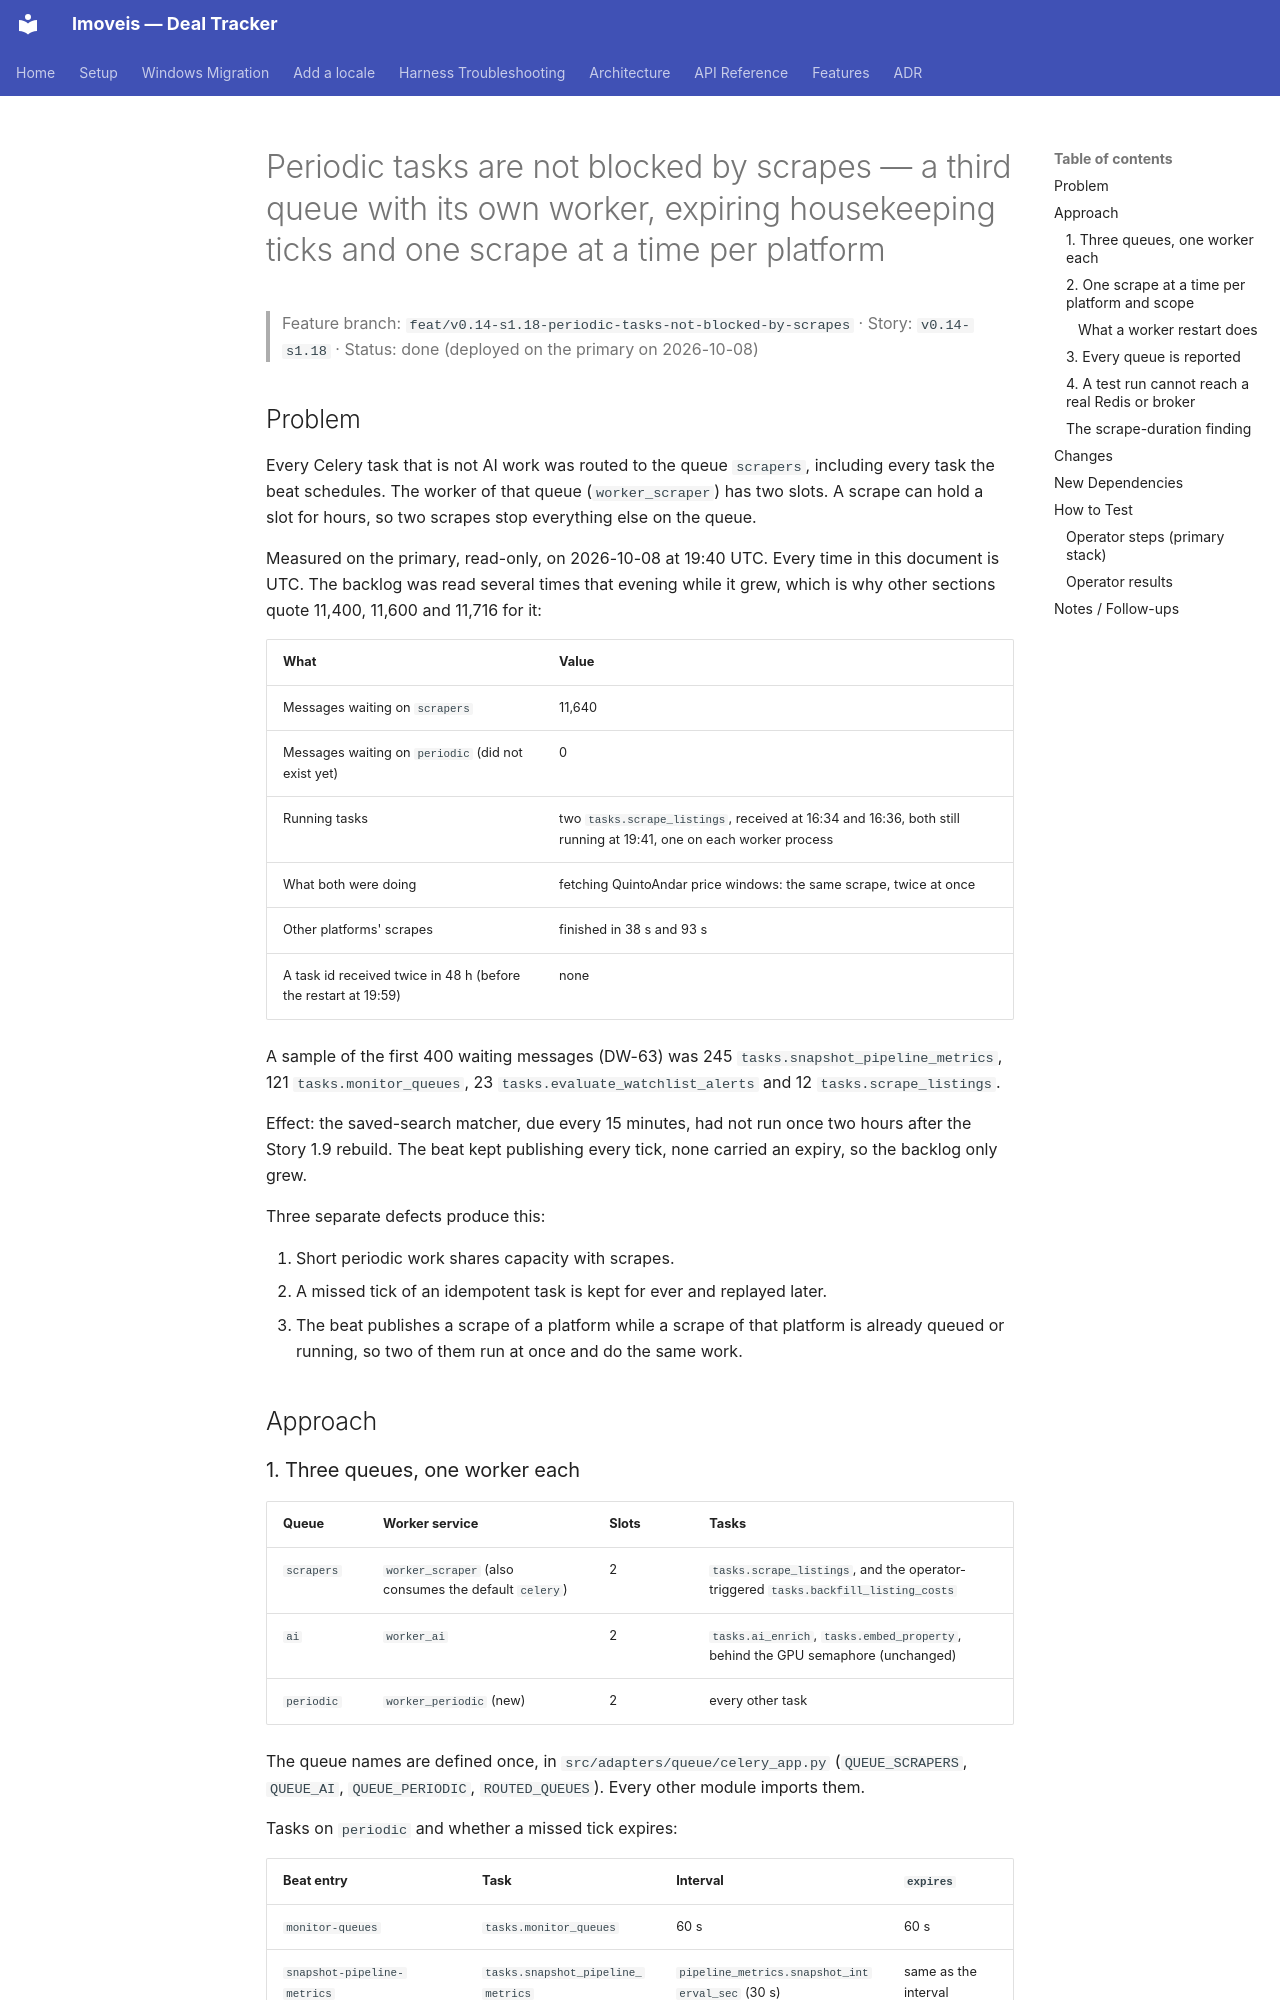

repository: felipelrib/imoveis · page: features/v0.14-s1.18-periodic-tasks-not-blocked-by-scrapes/index.html · generator: mkdocs

# Periodic tasks are not blocked by scrapes — a third queue with its own worker, expiring housekeeping ticks and one scrape at a time per platform

> Feature branch: `feat/v0.14-s1.18-periodic-tasks-not-blocked-by-scrapes` · Story: `v0.14-s1.18` · Status: done (deployed on the primary on 2026-10-08)

## Problem

Every Celery task that is not AI work was routed to the queue `scrapers`, including every task the beat schedules. The worker of that queue (`worker_scraper`) has two slots. A scrape can hold a slot for hours, so two scrapes stop everything else on the queue.

Measured on the primary, read-only, on 2026-10-08 at 19:40 UTC. Every time in this document is UTC. The backlog was read several times that evening while it grew, which is why other sections quote 11,400, 11,600 and 11,716 for it:

| What | Value |
|---|---|
| Messages waiting on `scrapers` | 11,640 |
| Messages waiting on `periodic` (did not exist yet) | 0 |
| Running tasks | two `tasks.scrape_listings`, received at 16:34 and 16:36, both still running at 19:41, one on each worker process |
| What both were doing | fetching QuintoAndar price windows: the same scrape, twice at once |
| Other platforms' scrapes | finished in 38 s and 93 s |
| A task id received twice in 48 h (before the restart at 19:59) | none |

A sample of the first 400 waiting messages (DW-63) was 245 `tasks.snapshot_pipeline_metrics`, 121 `tasks.monitor_queues`, 23 `tasks.evaluate_watchlist_alerts` and 12 `tasks.scrape_listings`.

Effect: the saved-search matcher, due every 15 minutes, had not run once two hours after the Story 1.9 rebuild. The beat kept publishing every tick, none carried an expiry, so the backlog only grew.

Three separate defects produce this:

1. Short periodic work shares capacity with scrapes.
2. A missed tick of an idempotent task is kept for ever and replayed later.
3. The beat publishes a scrape of a platform while a scrape of that platform is already queued or running, so two of them run at once and do the same work.

## Approach
